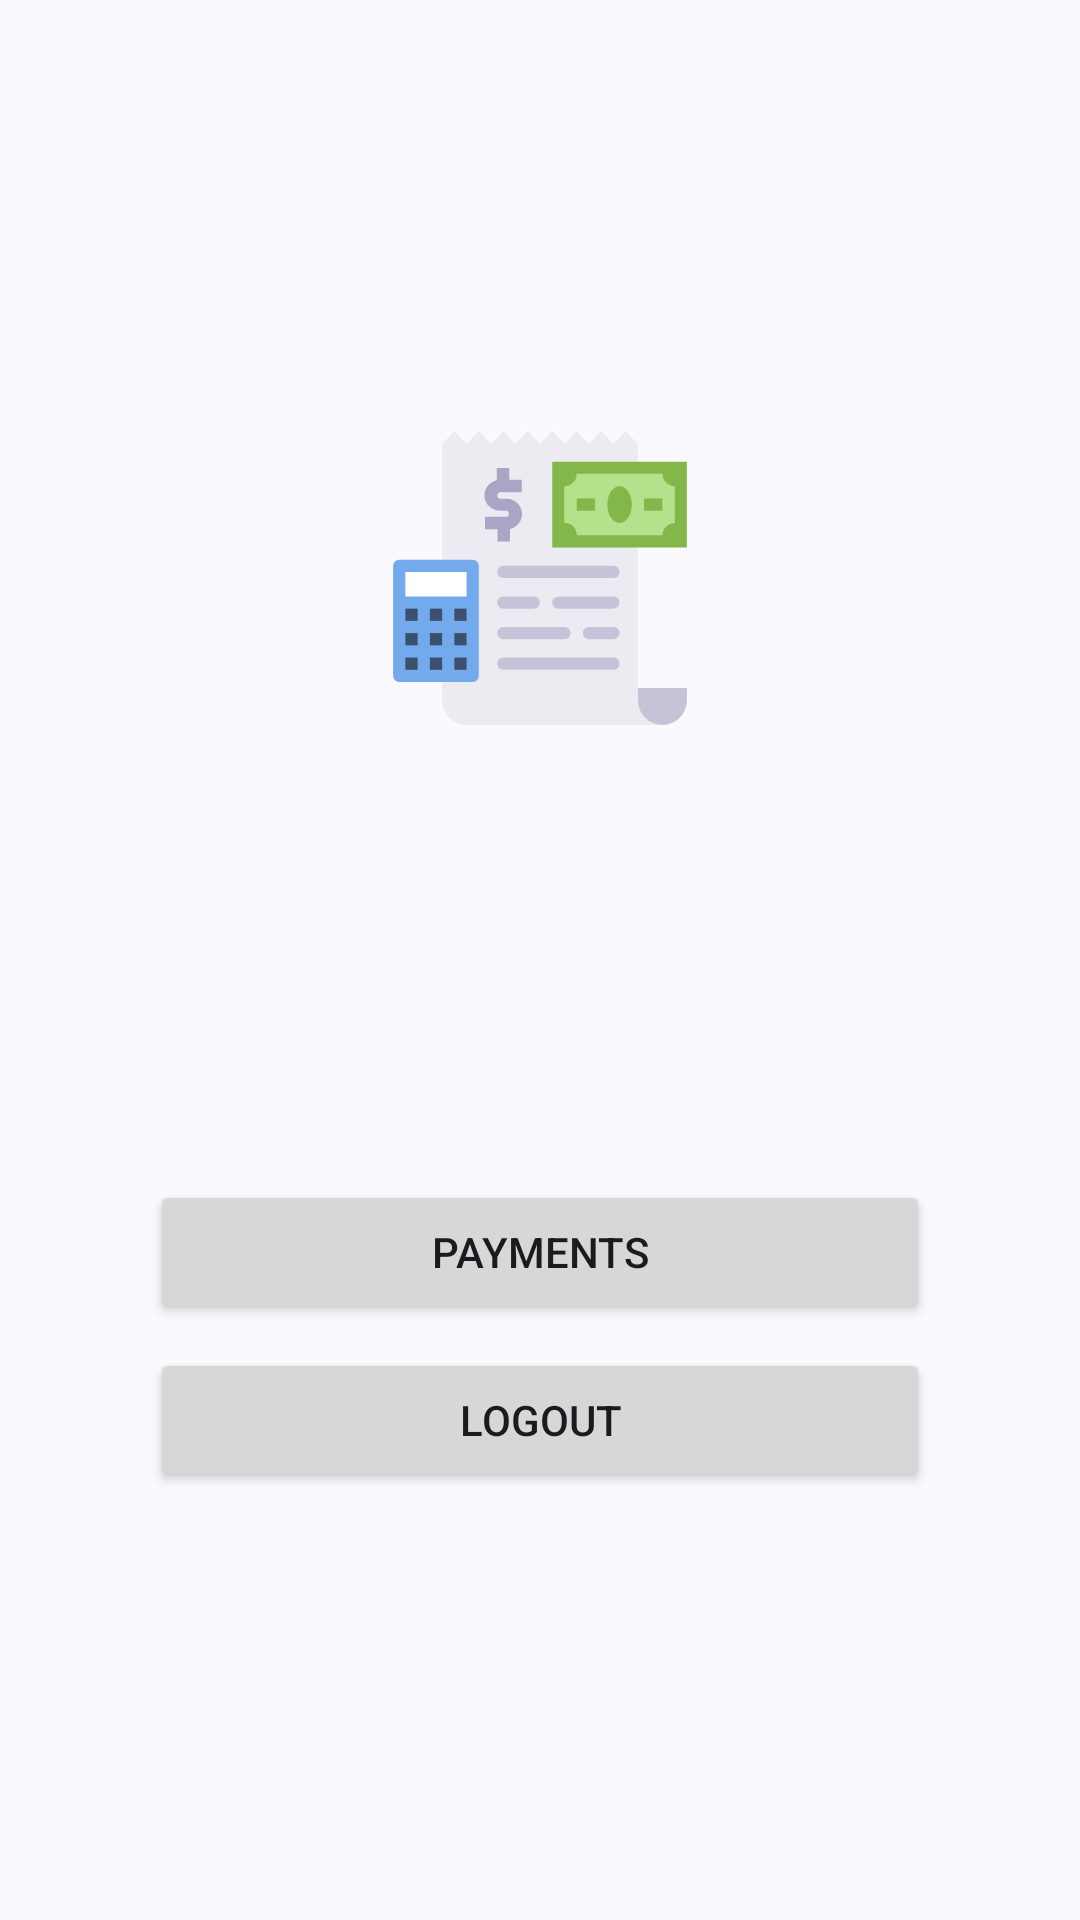

The Android layout XML behind this screen, and the referenced resources:
<!-- AndroidManifest.xml: application theme Theme.List_payments -->
<!-- res/layout/fragment_home.xml -->
<?xml version="1.0" encoding="utf-8"?>
<androidx.constraintlayout.widget.ConstraintLayout xmlns:android="http://schemas.android.com/apk/res/android"
    xmlns:app="http://schemas.android.com/apk/res-auto"
    android:layout_width="match_parent"
    android:layout_height="match_parent"
    xmlns:tools="http://schemas.android.com/tools"
    tools:context=".presentation.home.HomeFragment">

    <ImageView
        android:id="@+id/iv_title"
        android:layout_width="100dp"
        android:layout_height="100dp"
        android:src="@drawable/pay"
        app:layout_constraintBottom_toTopOf="@+id/ll_main_screen"
        app:layout_constraintEnd_toEndOf="parent"
        app:layout_constraintStart_toStartOf="parent"
        app:layout_constraintTop_toTopOf="parent"
        app:layout_constraintVertical_chainStyle="spread"
        android:contentDescription="@string/pay" />

    <LinearLayout
        android:id="@+id/ll_main_screen"
        android:layout_width="match_parent"
        android:layout_height="wrap_content"
        android:gravity="center"
        android:orientation="vertical"
        app:layout_constraintBottom_toBottomOf="parent"
        app:layout_constraintEnd_toEndOf="parent"
        app:layout_constraintStart_toStartOf="parent"
        app:layout_constraintTop_toBottomOf="@+id/iv_title">

        <Button
            android:id="@+id/bt_payments"
            style="@style/ButtonStyle"
            android:layout_width="wrap_content"
            android:layout_height="wrap_content"
            android:layout_marginTop="@dimen/medium_space"
            android:text="@string/payments" />

        <Button
            android:id="@+id/bt_log_out"
            style="@style/ButtonStyle"
            android:layout_width="wrap_content"
            android:layout_height="wrap_content"
            android:layout_marginTop="@dimen/medium_space"
            android:text="@string/logout" />

    </LinearLayout>

</androidx.constraintlayout.widget.ConstraintLayout>
<!-- resources referenced by this layout -->
<resources>
  <dimen name="medium_space">8dp</dimen>
  <!-- drawable pay: vector/xml drawable (drawable, 4191 chars, omitted) -->
  <string name="logout">Logout</string>
  <string name="pay">pay</string>
  <string name="payments">Payments</string>
  <style name="ButtonStyle">
          <item name="android:minWidth">@dimen/big_width</item>
      </style>
  <style name="Theme.List_payments" parent="Base.Theme.List_payments" />
  <dimen name="big_width">260dp</dimen>
  <style name="Base.Theme.List_payments" parent="Theme.Material3.DynamicColors.Light">
          
          
  
      </style>
</resources>
